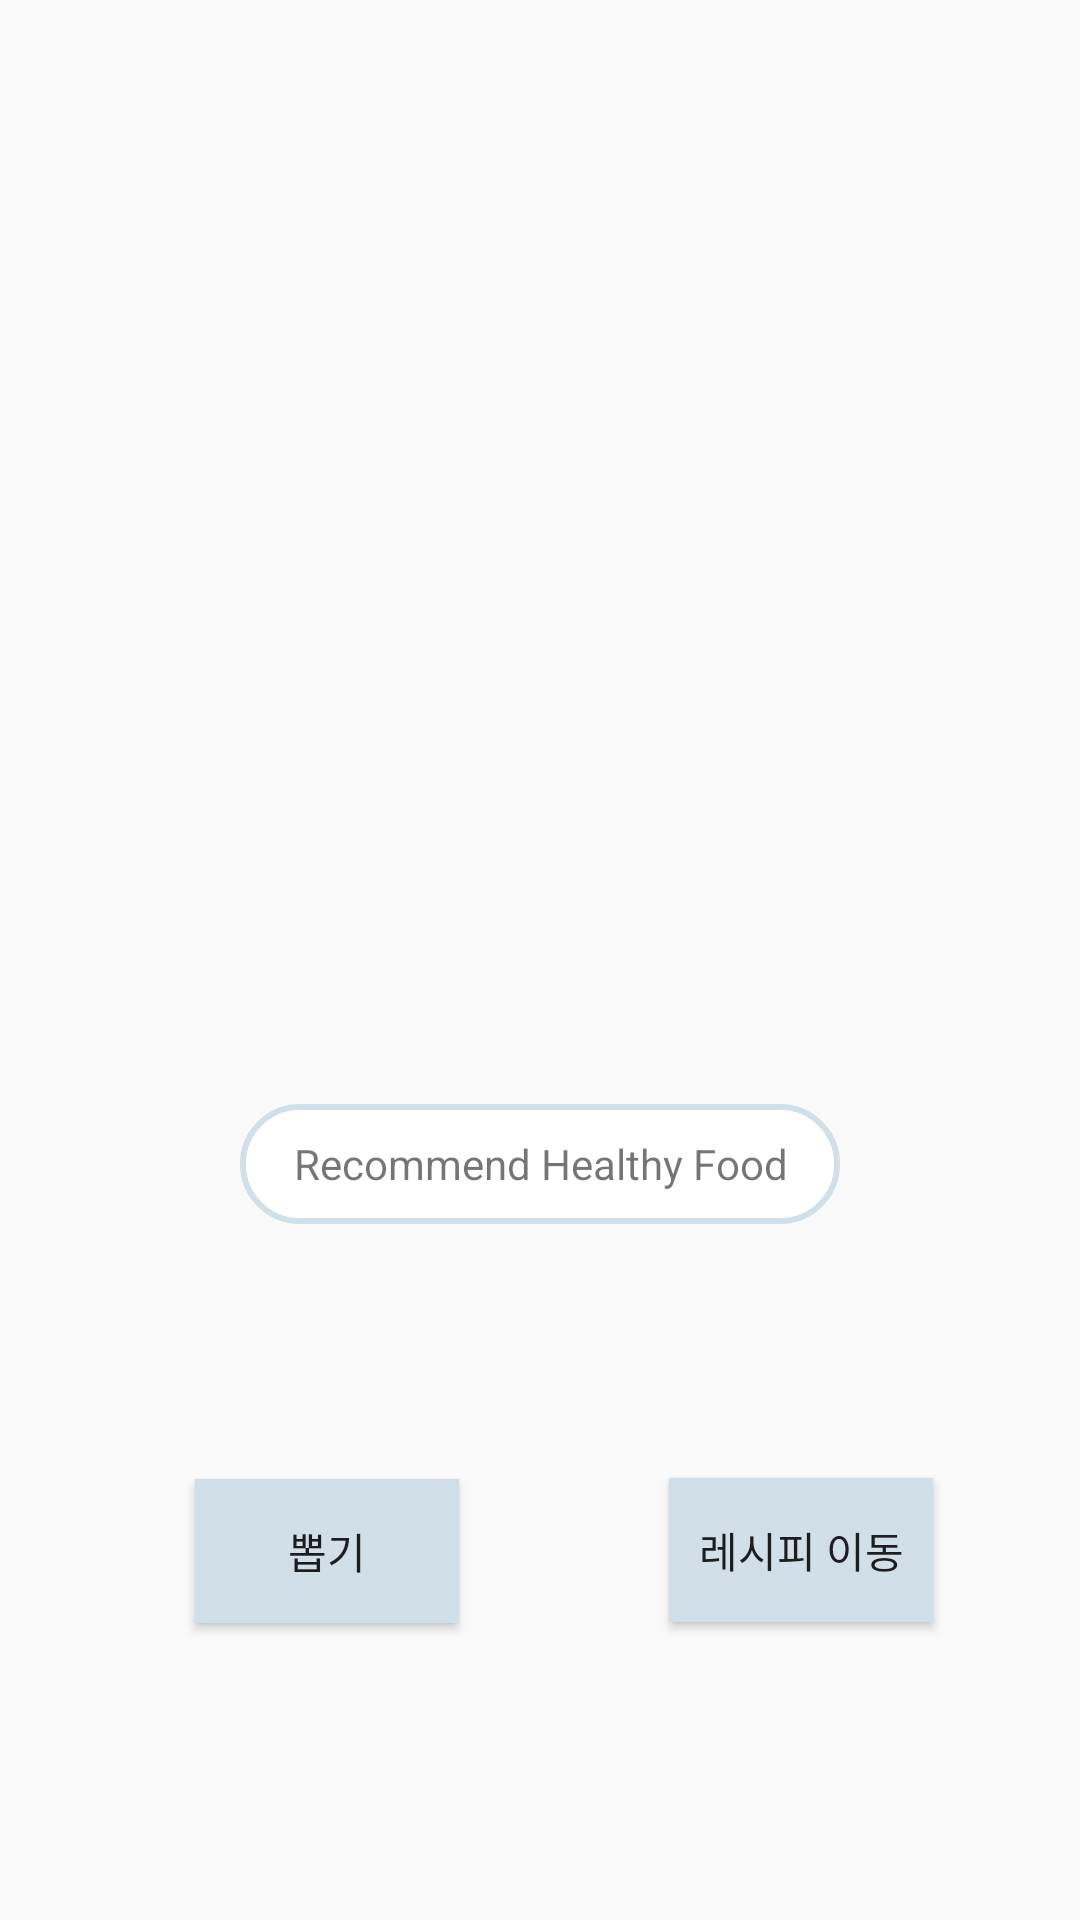

Write the Android layout XML for this screen, with the resource values it uses.
<!-- AndroidManifest.xml: application theme Theme.Gym -->
<!-- res/layout/fragment_menu.xml -->
<?xml version="1.0" encoding="utf-8"?>
<FrameLayout xmlns:android="http://schemas.android.com/apk/res/android"
    xmlns:app="http://schemas.android.com/apk/res-auto"
    xmlns:tools="http://schemas.android.com/tools"
    android:id="@+id/btn1"
    android:layout_width="match_parent"
    android:layout_height="match_parent"
    tools:context=".MenuFragment">

    

    <androidx.constraintlayout.widget.ConstraintLayout
        android:layout_width="match_parent"
        android:layout_height="match_parent">

        <ImageView
            android:id="@+id/m_img"
            android:layout_width="200dp"
            android:layout_height="200dp"
            android:layout_marginTop="116dp"
            android:src="@drawable/ic_baseline_help_center_24"
            app:layout_constraintEnd_toEndOf="parent"
            app:layout_constraintHorizontal_bias="0.497"
            app:layout_constraintStart_toStartOf="parent"
            app:layout_constraintTop_toTopOf="parent"
            tools:src="@tools:sample/avatars" />

        <Button
            android:id="@+id/m_btn1"
            android:layout_width="wrap_content"
            android:layout_height="wrap_content"
            android:layout_marginStart="65dp"
            android:layout_marginTop="84dp"
            android:text="뽑기"
            android:background="#D1DFE8"
            app:layout_constraintBottom_toBottomOf="parent"
            app:layout_constraintStart_toStartOf="parent"
            app:layout_constraintTop_toBottomOf="@+id/m_title"
            app:layout_constraintVertical_bias="0.01" />

        <Button
            android:id="@+id/m_btn2"
            android:layout_width="wrap_content"
            android:layout_height="wrap_content"
            android:layout_marginStart="10dp"
            android:layout_marginTop="84dp"
            android:text="레시피 이동"
            android:background="#D1DFE8"
            app:layout_constraintBottom_toBottomOf="parent"
            app:layout_constraintEnd_toEndOf="parent"
            app:layout_constraintHorizontal_bias="0.551"
            app:layout_constraintStart_toEndOf="@+id/m_btn1"
            app:layout_constraintTop_toBottomOf="@+id/m_title"
            app:layout_constraintVertical_bias="0.005" />

        <TextView
            android:id="@+id/m_title"
            android:layout_width="200dp"
            android:layout_height="40dp"
            android:layout_marginTop="52dp"
            android:text="Recommend Healthy Food"
            android:textAlignment="center"
            android:textSize="14sp"
            android:background="@drawable/round"
            android:gravity="center"
            app:layout_constraintEnd_toEndOf="parent"
            app:layout_constraintStart_toStartOf="parent"
            app:layout_constraintTop_toBottomOf="@+id/m_img" />
    </androidx.constraintlayout.widget.ConstraintLayout>

</FrameLayout>
<!-- resources referenced by this layout -->
<resources>
  <!-- drawable round (drawable-v24) -->
  <?xml version="1.0" encoding="utf-8"?>
  <layer-list xmlns:android="http://schemas.android.com/apk/res/android">
      <item>
          <shape android:shape="rectangle">
              <stroke android:width = "2dp" android:color="#D1DFE8"/>
              <corners
                  android:bottomRightRadius="100dp"
                  android:bottomLeftRadius="100dp"
                  android:topLeftRadius="100dp"
                  android:topRightRadius="100dp"/>
          </shape>
      </item>
  
      <item
          android:bottom="2dp"
          android:left="2dp"
          android:right="2dp"
          android:top="2dp">
          <shape android:shape="rectangle">
              <solid android:color="#FFFFFF"/>
              <corners
                  android:bottomRightRadius="100dp"
                  android:bottomLeftRadius="100dp"
                  android:topLeftRadius="100dp"
                  android:topRightRadius="100dp"/>
          </shape>
      </item>
  </layer-list>
  <style name="Theme.Gym" parent="Theme.AppCompat.Light">
          
          <item name="colorPrimary">@color/purple_500</item>
          <item name="colorPrimaryVariant">@color/purple_700</item>
          <item name="colorOnPrimary">@color/white</item>
          
          <item name="colorSecondary">@color/teal_200</item>
          <item name="colorSecondaryVariant">@color/teal_700</item>
          <item name="colorOnSecondary">@color/black</item>
          
          <item name="android:statusBarColor" tools:targetApi="l">?attr/colorPrimaryVariant</item>
          
          <item name="windowActionBar">false</item>
          <item name="windowNoTitle">true</item>
      </style>
  <!-- not gathered from this repository: default colours our renderer supplied (Android Studio template values) -->
  <color name="purple_500">#FF6200EE</color>
  <color name="purple_700">#FF3700B3</color>
  <color name="teal_200">#FF03DAC5</color>
  <color name="teal_700">#FF018786</color>
  <color name="black">#FF000000</color>
  <color name="white">#FFFFFFFF</color>
</resources>
